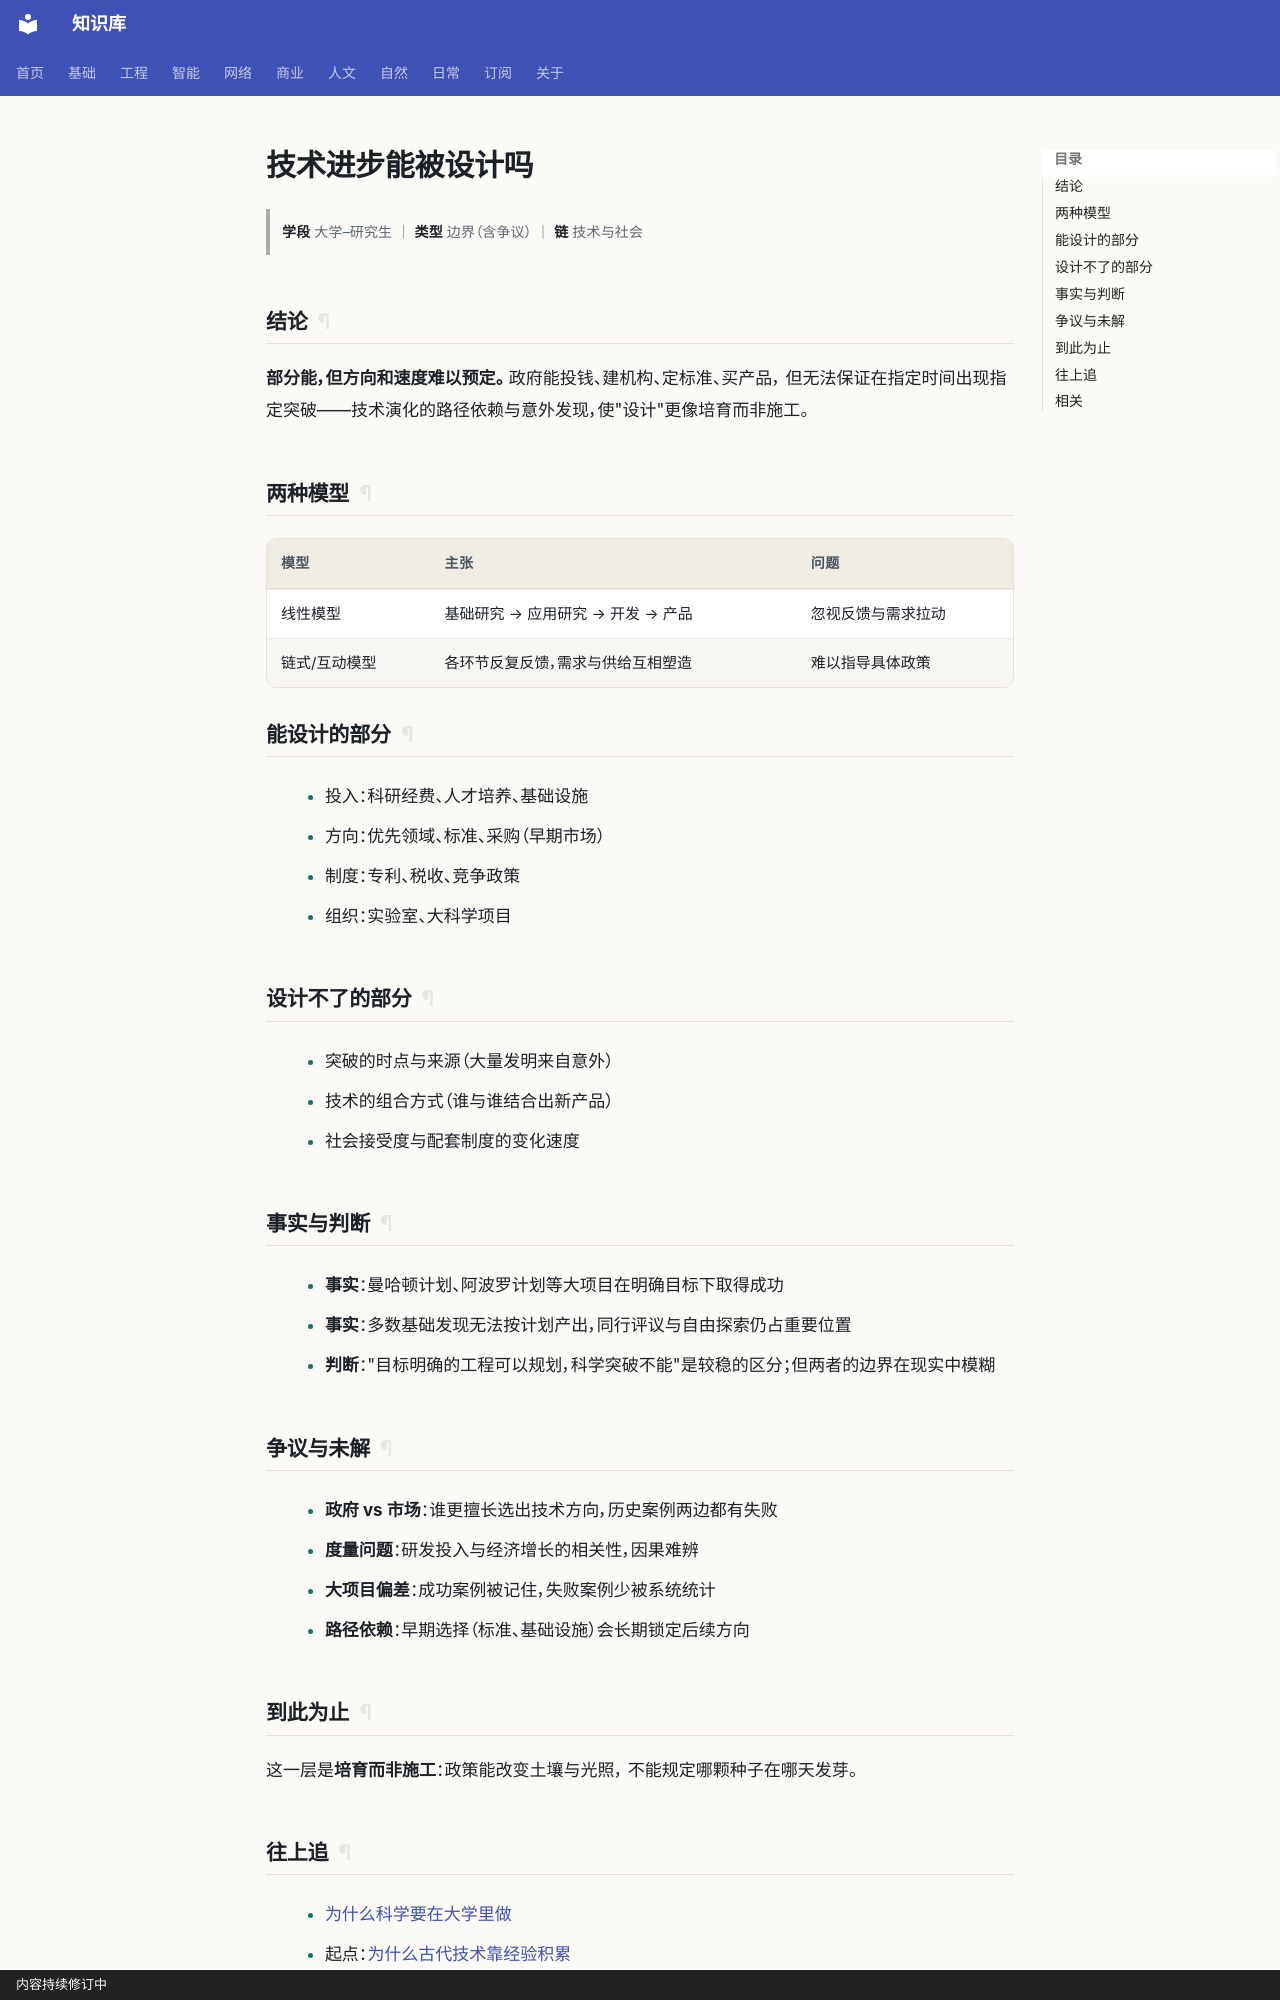

repository: gh503/kb · page: 人文/历史/技术进步能被设计吗/index.html · generator: mkdocs · copyright: 内容持续修订中

# 技术进步能被设计吗

> **学段** 大学–研究生 ｜ **类型** 边界（含争议） ｜ **链** 技术与社会

## 结论

**部分能，但方向和速度难以预定。** 政府能投钱、建机构、定标准、买产品，
但无法保证在指定时间出现指定突破——技术演化的路径依赖与意外发现，使"设计"更像培育而非施工。

## 两种模型

| 模型 | 主张 | 问题 |
| --- | --- | --- |
| 线性模型 | 基础研究 → 应用研究 → 开发 → 产品 | 忽视反馈与需求拉动 |
| 链式/互动模型 | 各环节反复反馈，需求与供给互相塑造 | 难以指导具体政策 |

## 能设计的部分

- 投入：科研经费、人才培养、基础设施
- 方向：优先领域、标准、采购（早期市场）
- 制度：专利、税收、竞争政策
- 组织：实验室、大科学项目

## 设计不了的部分

- 突破的时点与来源（大量发明来自意外）
- 技术的组合方式（谁与谁结合出新产品）
- 社会接受度与配套制度的变化速度

## 事实与判断

- **事实**：曼哈顿计划、阿波罗计划等大项目在明确目标下取得成功
- **事实**：多数基础发现无法按计划产出，同行评议与自由探索仍占重要位置
- **判断**："目标明确的工程可以规划，科学突破不能"是较稳的区分；但两者的边界在现实中模糊

## 争议与未解

- **政府 vs 市场**：谁更擅长选出技术方向，历史案例两边都有失败
- **度量问题**：研发投入与经济增长的相关性，因果难辨
- **大项目偏差**：成功案例被记住，失败案例少被系统统计
- **路径依赖**：早期选择（标准、基础设施）会长期锁定后续方向

## 到此为止

这一层是**培育而非施工**：政策能改变土壤与光照，
不能规定哪颗种子在哪天发芽。
